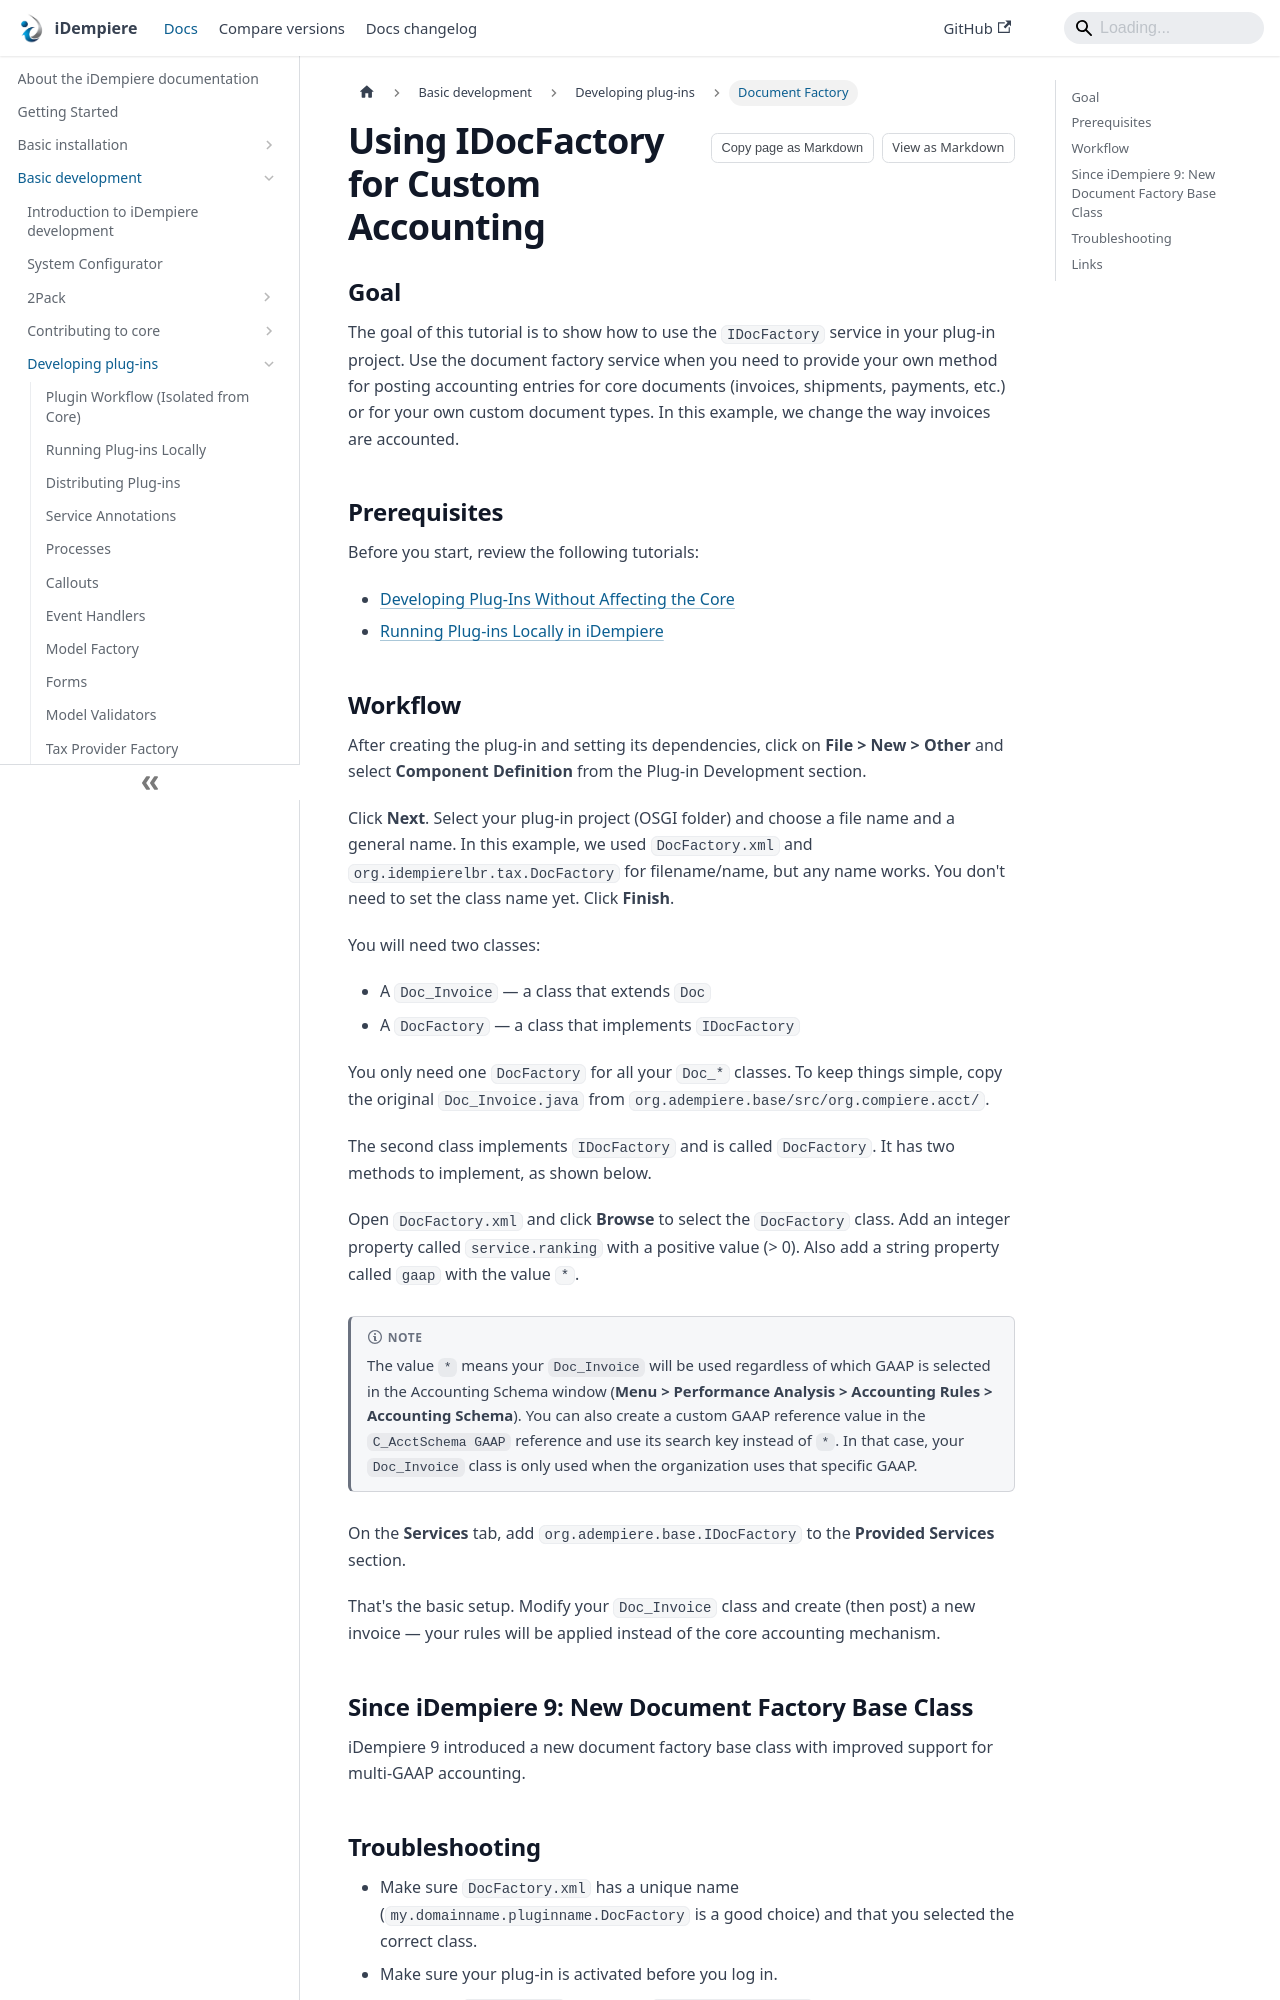

repository: idempiere/idempiere.github.io · page: docs/basic-development/plugin-development/plugin-doc-factory.html · generator: docusaurus

---
sidebar_label: Document Factory
sidebar_position: 11
description: Learn how to implement custom accounting for core documents in iDempiere using the IDocFactory service.
---

# Using IDocFactory for Custom Accounting

## Goal

The goal of this tutorial is to show how to use the `IDocFactory` service in your plug-in project. Use the document factory service when you need to provide your own method for posting accounting entries for core documents (invoices, shipments, payments, etc.) or for your own custom document types. In this example, we change the way invoices are accounted.

## Prerequisites

Before you start, review the following tutorials:

- [Developing Plug-Ins Without Affecting the Core](./developing-plugins)
- [Running Plug-ins Locally in iDempiere](./plugin-running-locally)
